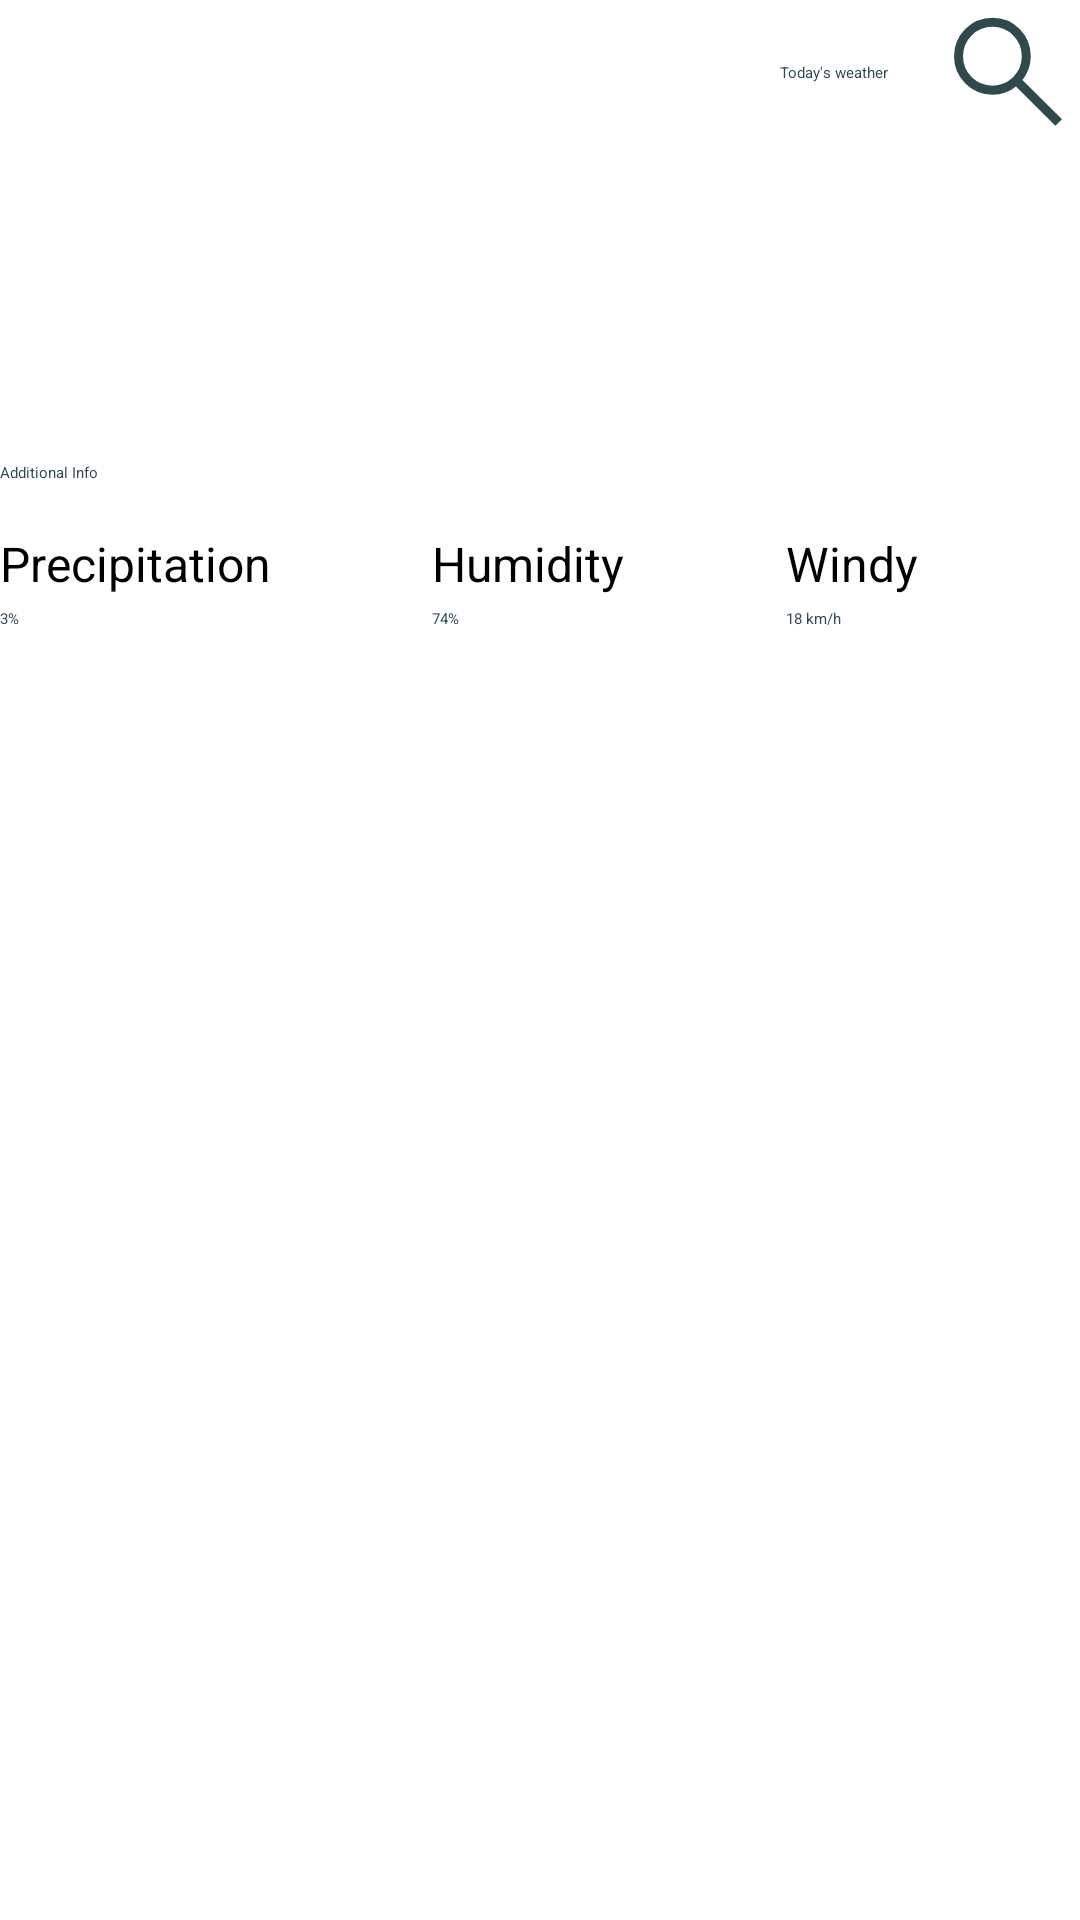

Android layout source for this screen:
<!-- AndroidManifest.xml: application theme Theme.WeatherForecast -->
<!-- res/layout/fragment_home.xml -->
<?xml version="1.0" encoding="utf-8"?>
<androidx.constraintlayout.widget.ConstraintLayout xmlns:android="http://schemas.android.com/apk/res/android"
    xmlns:app="http://schemas.android.com/apk/res-auto"
    xmlns:tools="http://schemas.android.com/tools"
    android:layout_width="match_parent"
    android:layout_height="match_parent"
    android:layout_margin="16dp"
    android:background="@color/light_gray">

    <androidx.appcompat.widget.AppCompatImageView
        android:id="@+id/searchImageView"
        android:layout_width="48dp"
        android:layout_height="48dp"
        android:scaleType="fitCenter"
        android:src="@drawable/search"
        android:tint="@color/dark_green"
        app:layout_constraintEnd_toEndOf="parent"
        app:layout_constraintTop_toTopOf="parent" />

    <androidx.appcompat.widget.AppCompatTextView
        android:id="@+id/dailyTextView"
        style="@style/Text.Body.Bold.DarkGreen"
        android:layout_width="wrap_content"
        android:layout_height="wrap_content"
        android:layout_marginEnd="16dp"
        android:scaleType="fitCenter"
        android:text="@string/daily_forecast"
        app:layout_constraintBottom_toBottomOf="@id/searchImageView"
        app:layout_constraintEnd_toStartOf="@id/searchImageView"
        app:layout_constraintTop_toTopOf="@id/searchImageView" />

    <androidx.appcompat.widget.AppCompatTextView
        android:id="@+id/cityNameTextView"
        style="@style/Text.Header1.Bold.DarkGreen"
        android:layout_width="wrap_content"
        android:layout_height="wrap_content"
        app:layout_constraintStart_toStartOf="parent"
        app:layout_constraintTop_toBottomOf="@id/searchImageView"
        tools:text="New York," />

    <androidx.appcompat.widget.AppCompatTextView
        android:id="@+id/stateNameTextView"
        style="@style/Text.Header1.Bold.DarkGreen"
        android:layout_width="wrap_content"
        android:layout_height="wrap_content"
        android:layout_marginTop="4dp"
        app:layout_constraintStart_toStartOf="@id/cityNameTextView"
        app:layout_constraintTop_toBottomOf="@id/cityNameTextView"
        tools:text="US" />

    <androidx.appcompat.widget.AppCompatTextView
        android:id="@+id/dateTextView"
        style="@style/Text.Header3"
        android:layout_width="wrap_content"
        android:layout_height="wrap_content"
        android:layout_marginTop="4dp"
        app:layout_constraintStart_toStartOf="@id/stateNameTextView"
        app:layout_constraintTop_toBottomOf="@id/stateNameTextView"
        tools:text="Oct 04, 2022" />

    <androidx.appcompat.widget.AppCompatTextView
        android:id="@+id/feelingTextView"
        style="@style/Text.Body.Bold.LightBlue"
        android:layout_width="wrap_content"
        android:layout_height="wrap_content"
        android:layout_marginTop="4dp"
        app:layout_constraintStart_toStartOf="@id/dateTextView"
        app:layout_constraintTop_toBottomOf="@id/dateTextView"
        tools:text="Cloudy" />

    <androidx.appcompat.widget.AppCompatTextView
        android:id="@+id/tempTextView"
        style="@style/Text.Header1.Bold.DarkGreen"
        android:layout_width="wrap_content"
        android:layout_height="wrap_content"
        android:layout_marginTop="4dp"
        android:textSize="44sp"
        app:layout_constraintBottom_toBottomOf="@id/feelingTextView"
        app:layout_constraintEnd_toEndOf="parent"
        app:layout_constraintTop_toTopOf="@id/cityNameTextView"
        tools:text="79C" />

    <include
        android:id="@+id/weatherViewGroup"
        layout="@layout/weather_group_view"
        android:layout_width="0dp"
        android:layout_height="wrap_content"
        android:layout_marginTop="32dp"
        app:layout_constraintEnd_toEndOf="parent"
        app:layout_constraintStart_toStartOf="parent"
        app:layout_constraintTop_toBottomOf="@+id/feelingTextView" />

</androidx.constraintlayout.widget.ConstraintLayout>
<!-- res/layout/weather_group_view.xml (included above) -->
<?xml version="1.0" encoding="utf-8"?>
<androidx.constraintlayout.widget.ConstraintLayout xmlns:android="http://schemas.android.com/apk/res/android"
    xmlns:app="http://schemas.android.com/apk/res-auto"
    xmlns:tools="http://schemas.android.com/tools"
    android:layout_width="match_parent"
    android:layout_height="200dp">

    <androidx.appcompat.widget.AppCompatTextView
        android:id="@+id/titleTextView"
        style="@style/Text.Header3.Bold.DarkGreen"
        android:layout_width="wrap_content"
        android:layout_height="wrap_content"
        android:layout_marginTop="14dp"
        android:text="@string/additional_info"
        app:layout_constraintStart_toStartOf="parent"
        app:layout_constraintTop_toTopOf="parent"
        tools:text="Additional Info" />

    <LinearLayout
        android:id="@+id/additionalLinearLayout"
        android:layout_width="match_parent"
        android:layout_height="120dp"
        android:layout_marginTop="16dp"
        android:orientation="horizontal"
        app:layout_constraintStart_toStartOf="parent"
        app:layout_constraintTop_toBottomOf="@id/titleTextView">

        <androidx.appcompat.widget.LinearLayoutCompat
            android:layout_width="wrap_content"
            android:layout_height="wrap_content"
            android:layout_weight="1"
            android:orientation="vertical">

            <TextView
                android:id="@+id/precipitationTitleTextView"
                style="@style/Text.Small"
                android:layout_width="wrap_content"
                android:layout_height="wrap_content"
                android:text="@string/precipitation" />

            <TextView
                android:id="@+id/precipitationTextView"
                style="@style/Text.Body.Bold.DarkGreen"
                android:layout_width="wrap_content"
                android:layout_height="wrap_content"
                android:layout_marginTop="4dp"
                android:text="3%" />

        </androidx.appcompat.widget.LinearLayoutCompat>

        <androidx.appcompat.widget.LinearLayoutCompat
            android:layout_width="wrap_content"
            android:layout_height="wrap_content"
            android:layout_weight="1"
            android:orientation="vertical">

            <TextView
                android:id="@+id/humidityTitleTextView"
                style="@style/Text.Small"
                android:layout_width="wrap_content"
                android:layout_height="wrap_content"
                android:text="@string/humidity" />

            <TextView
                android:id="@+id/humidityTextView"
                style="@style/Text.Body.Bold.DarkGreen"
                android:layout_width="wrap_content"
                android:layout_height="wrap_content"
                android:layout_marginTop="4dp"
                android:text="74%" />

        </androidx.appcompat.widget.LinearLayoutCompat>

        <androidx.appcompat.widget.LinearLayoutCompat
            android:layout_width="wrap_content"
            android:layout_height="wrap_content"
            android:layout_weight="1"
            android:orientation="vertical">

            <TextView
                android:id="@+id/windTitleTextView"
                style="@style/Text.Small"
                android:layout_width="wrap_content"
                android:layout_height="wrap_content"
                android:text="@string/windy" />

            <TextView
                android:id="@+id/windTextView"
                style="@style/Text.Body.Bold.DarkGreen"
                android:layout_width="wrap_content"
                android:layout_height="wrap_content"
                android:layout_marginTop="4dp"
                android:text="18 km/h" />

        </androidx.appcompat.widget.LinearLayoutCompat>

    </LinearLayout>

</androidx.constraintlayout.widget.ConstraintLayout>
<!-- resources referenced by this layout -->
<resources>
  <color name="dark_green">#31494c</color>
  <color name="light_gray">#ffffff</color>
  <!-- drawable search (drawable) -->
  <vector xmlns:android="http://schemas.android.com/apk/res/android"
      android:width="48dp"
      android:height="48dp"
      android:tint="?attr/colorControlNormal"
      android:viewportWidth="48"
      android:viewportHeight="48">
    <path
        android:fillColor="@android:color/white"
        android:pathData="M39.8,41.95 L26.65,28.8Q25.15,30.1 23.15,30.825Q21.15,31.55 18.9,31.55Q13.5,31.55 9.75,27.8Q6,24.05 6,18.75Q6,13.45 9.75,9.7Q13.5,5.95 18.85,5.95Q24.15,5.95 27.875,9.7Q31.6,13.45 31.6,18.75Q31.6,20.9 30.9,22.9Q30.2,24.9 28.8,26.65L42,39.75ZM18.85,28.55Q22.9,28.55 25.75,25.675Q28.6,22.8 28.6,18.75Q28.6,14.7 25.75,11.825Q22.9,8.95 18.85,8.95Q14.75,8.95 11.875,11.825Q9,14.7 9,18.75Q9,22.8 11.875,25.675Q14.75,28.55 18.85,28.55Z" />
  </vector>
  <string name="additional_info">Additional Info</string>
  <string name="daily_forecast">Today\'s weather</string>
  <string name="humidity">Humidity</string>
  <string name="precipitation">Precipitation</string>
  <string name="windy">Windy</string>
  <style name="Text.Body.Bold.DarkGreen">
          <item name="android:textColor">@color/dark_green</item>
      </style>
  <style name="Text.Body.Bold.LightBlue">
          <item name="android:textColor">@color/light_blue</item>
      </style>
  <style name="Text.Header1.Bold.DarkGreen">
          <item name="android:textColor">@color/dark_green</item>
      </style>
  <style name="Text.Header3">
          <item name="android:textSize">20sp</item>
          <item name="android:letterSpacing">0.01</item>
          <item name="android:lineSpacingExtra">4sp</item>
      </style>
  <style name="Text.Header3.Bold.DarkGreen">
          <item name="android:textColor">@color/dark_green</item>
      </style>
  <style name="Text.Small">
          <item name="android:textSize">16sp</item>
          <item name="android:lineSpacingExtra">4sp</item>
      </style>
  <color name="light_blue">#4c90fe</color>
</resources>
